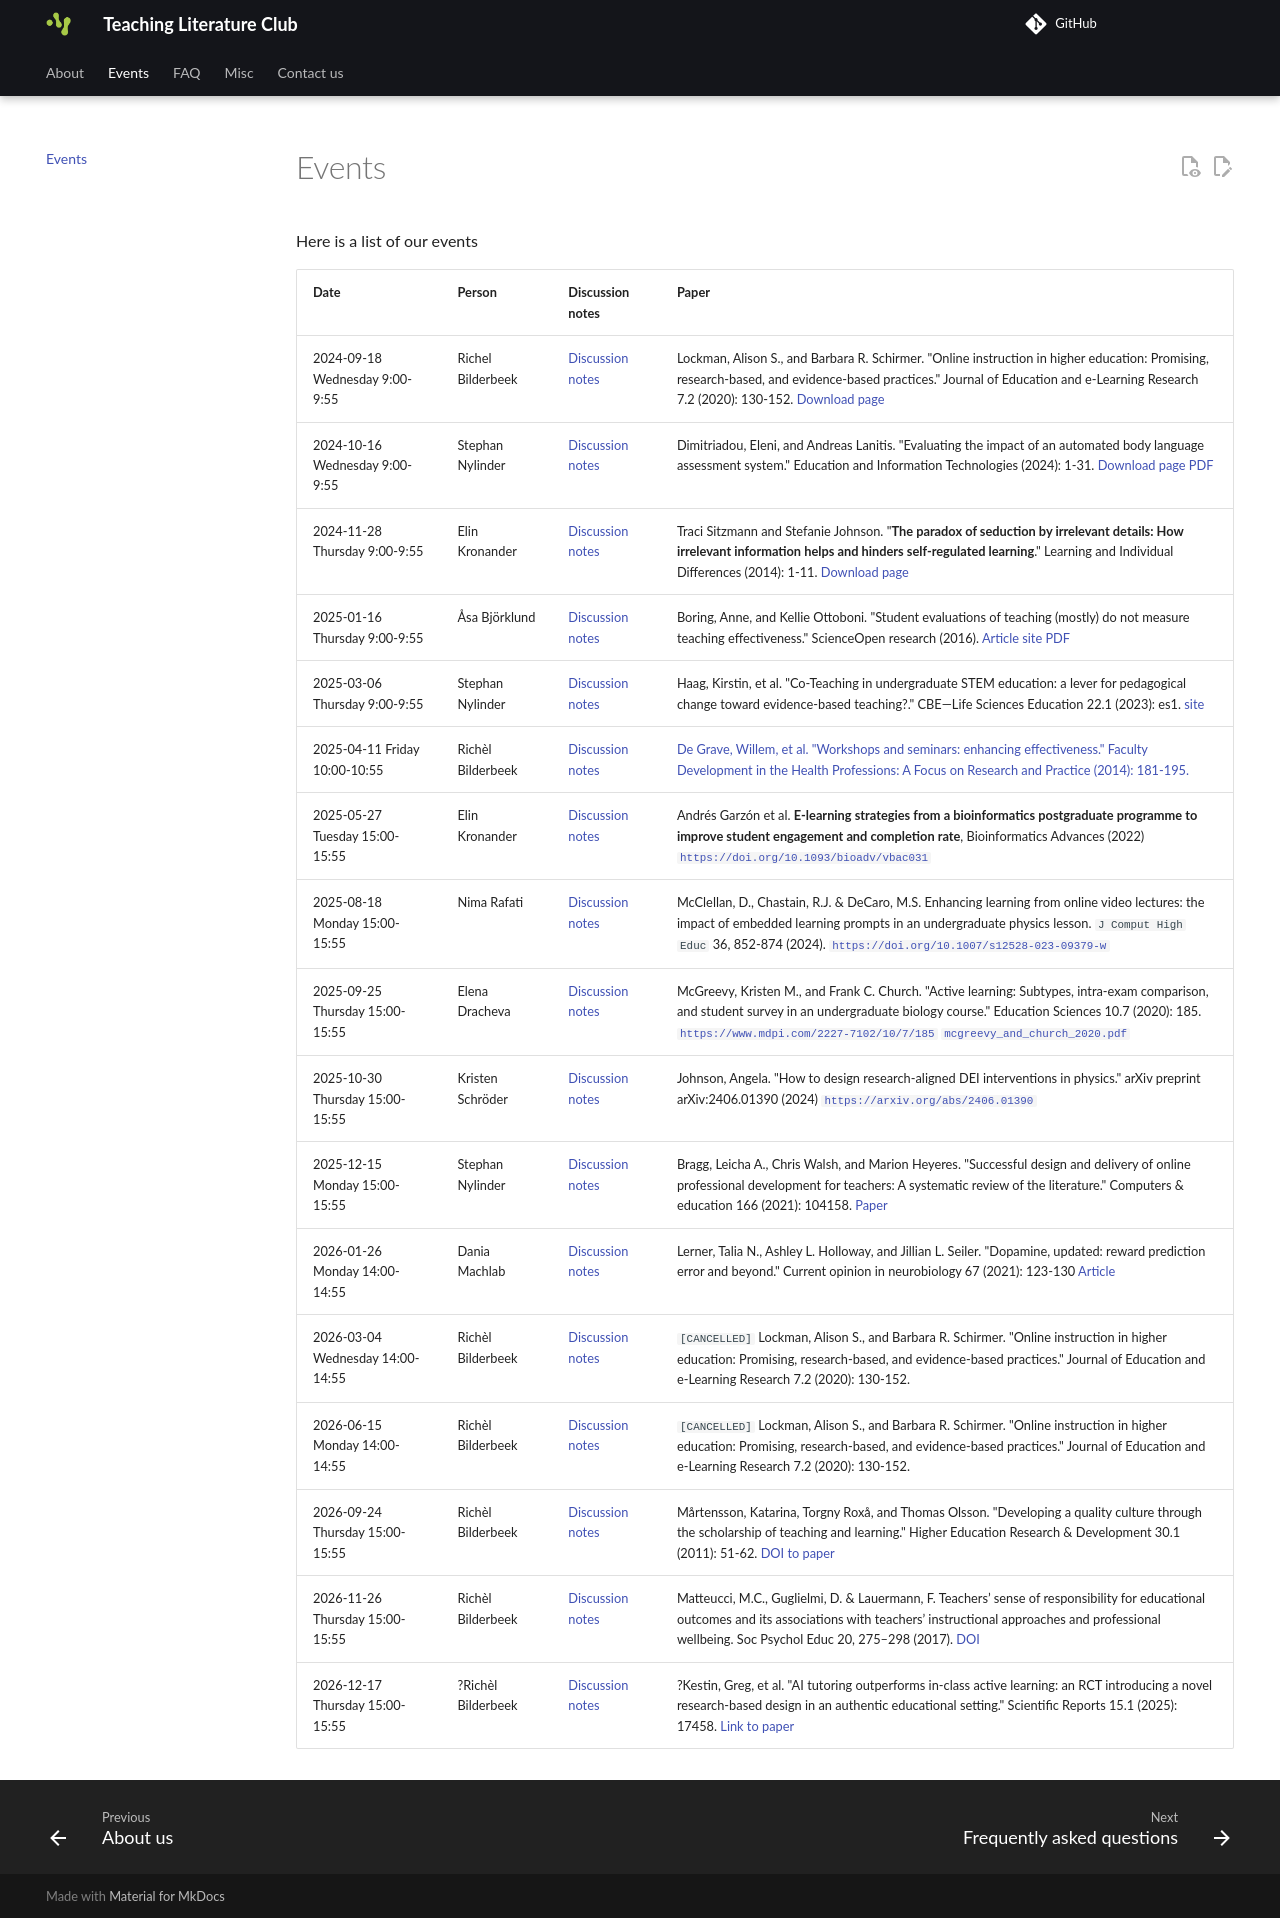

repository: SciLifeLab/teaching_literature_club · page: events/index.html · generator: mkdocs

---
tags:
  - events
  - history
---

# Events

Here is a list of our events

<!-- markdownlint-disable MD013 --><!-- Tables cannot be split up over lines, hence will break 80 characters per line -->

Date                             | Person            | Discussion notes                              | Paper
---------------------------------|-------------------|-----------------------------------------------|---------------------------------------------------------------------------------------------------------------------------------------------------------------------------------------------------------------------------------------------------------------------------------------------------------------------------------------------------------
2024-09-18 Wednesday 9:00-9:55   | Richel Bilderbeek | [Discussion notes](20240918/README.md)        | Lockman, Alison S., and Barbara R. Schirmer. "Online instruction in higher education: Promising, research-based, and evidence-based practices." Journal of Education and e-Learning Research 7.2 (2020): 130-152. [Download page](https://eric.ed.gov/?id=EJ1258655)
2024-10-16 Wednesday 9:00-9:55   | Stephan Nylinder  | [Discussion notes](20241016/README.md)        | Dimitriadou, Eleni, and Andreas Lanitis. "Evaluating the impact of an automated body language assessment system." Education and Information Technologies (2024): 1-31. [Download page](https://link.springer.com/article/10.1007/s10639-024-12931-5) [PDF](../papers/dimitriadou_and_lanitis_2024.pdf)
2024-11-28 Thursday 9:00-9:55    | Elin Kronander    | [Discussion notes](20241128/README.md)        | Traci Sitzmann and Stefanie Johnson. "**The paradox of seduction by irrelevant details: How irrelevant information helps and hinders self-regulated learning**." Learning and Individual Differences (2014): 1-11. [Download page](https://doi.org/10.1016/j.lindif.2014.05.009)
2025-01-16 Thursday 9:00-9:55    | Åsa Björklund     | [Discussion notes](20250116/README.md)        | Boring, Anne, and Kellie Ottoboni. "Student evaluations of teaching (mostly) do not measure teaching effectiveness." ScienceOpen research (2016). [Article site](https://www.scienceopen.com/document/read?vid=818d8ec0-5908-47d8-86b4-5dc38f04b23e) [PDF](../papers/boring_et_al_2016.pdf)
2025-03-06 Thursday 9:00-9:55    | Stephan Nylinder  | [Discussion notes](20250306/README.md)        | Haag, Kirstin, et al. "Co-Teaching in undergraduate STEM education: a lever for pedagogical change toward evidence-based teaching?." CBE—Life Sciences Education 22.1 (2023): es1. [site](https://pmc.ncbi.nlm.nih.gov/articles/PMC10074276/)
2025-04-11 Friday 10:00-10:55    | Richèl Bilderbeek | [Discussion notes](20250411/README.md)        | [De Grave, Willem, et al. "Workshops and seminars: enhancing effectiveness." Faculty Development in the Health Professions: A Focus on Research and Practice (2014): 181-195.](https://link.springer.com/chapter/10.1007/978-94-007-7612-8_9)
2025-05-27 Tuesday 15:00-15:55   | Elin Kronander    | [Discussion notes](20250527/README.md)        | Andrés Garzón et al. **E-learning strategies from a bioinformatics postgraduate programme to improve student engagement and completion rate**, Bioinformatics Advances (2022) [`https://doi.org/10.1093/bioadv/vbac031`](https://doi.org/10.1093/bioadv/vbac031)
2025-08-18 Monday 15:00-15:55    | Nima Rafati       | [Discussion notes](20250818/README.md)        | McClellan, D., Chastain, R.J. & DeCaro, M.S. Enhancing learning from online video lectures: the impact of embedded learning prompts in an undergraduate physics lesson. `J Comput High Educ` 36, 852-874 (2024). [`https://doi.org/10.1007/s12528-023-09379-w`](https://doi.org/10.1007/s12528-023-09379-w)
2025-09-25 Thursday 15:00-15:55  | Elena Dracheva    | [Discussion notes](20250925/README.md)        | McGreevy, Kristen M., and Frank C. Church. "Active learning: Subtypes, intra-exam comparison, and student survey in an undergraduate biology course." Education Sciences 10.7 (2020): 185. [`https://www.mdpi.com/2227-7102/10/7/185`](https://www.mdpi.com/2227-7102/10/7/185) [`mcgreevy_and_church_2020.pdf`](../papers/mcgreevy_and_church_2020.pdf)
2025-10-30 Thursday 15:00-15:55  | Kristen Schröder  | [Discussion notes](20251030/README.md)        | Johnson, Angela. "How to design research-aligned DEI interventions in physics." arXiv preprint arXiv:2406.01390 (2024) [`https://arxiv.org/abs/2406.01390`](https://arxiv.org/abs/2406.01390)
2025-12-15 Monday 15:00-15:55    | Stephan Nylinder  | [Discussion notes](20251215/README.md)        | Bragg, Leicha A., Chris Walsh, and Marion Heyeres. "Successful design and delivery of online professional development for teachers: A systematic review of the literature." Computers & education 166 (2021): 104158. [Paper](https://doi.org/10.1016/j.compedu.2021.104158)
2026-01-26 Monday 14:00-14:55    | Dania Machlab     | [Discussion notes](20260126/README.md)        | Lerner, Talia N., Ashley L. Holloway, and Jillian L. Seiler. "Dopamine, updated: reward prediction error and beyond." Current opinion in neurobiology 67 (2021): 123-130 [Article](https://doi.org/10.1016/j.conb.2020.10.012)
2026-03-04 Wednesday 14:00-14:55 | Richèl Bilderbeek | [Discussion notes](20260304/README.md)        | `[CANCELLED]` Lockman, Alison S., and Barbara R. Schirmer. "Online instruction in higher education: Promising, research-based, and evidence-based practices." Journal of Education and e-Learning Research 7.2 (2020): 130-152.
2026-06-15 Monday 14:00-14:55    | Richèl Bilderbeek | [Discussion notes](20260615/README.md)        | `[CANCELLED]` Lockman, Alison S., and Barbara R. Schirmer. "Online instruction in higher education: Promising, research-based, and evidence-based practices." Journal of Education and e-Learning Research 7.2 (2020): 130-152.
2026-09-24 Thursday 15:00-15:55  | Richèl Bilderbeek | [Discussion notes](20260924/README.md)        | Mårtensson, Katarina, Torgny Roxå, and Thomas Olsson. "Developing a quality culture through the scholarship of teaching and learning." Higher Education Research & Development 30.1 (2011): 51-62. [DOI to paper](https://doi.org/10.1080/07294360.2011.536972)
2026-11-26 Thursday 15:00-15:55  | Richèl Bilderbeek | [Discussion notes](20261126/README.md)        | Matteucci, M.C., Guglielmi, D. & Lauermann, F. Teachers’ sense of responsibility for educational outcomes and its associations with teachers’ instructional approaches and professional wellbeing. Soc Psychol Educ 20, 275–298 (2017). [DOI](https://doi.org/10.1007/s11218-017-9369-y)
2026-12-17 Thursday 15:00-15:55  | ?Richèl Bilderbeek| [Discussion notes](20261217/README.md)        | ?Kestin, Greg, et al. "AI tutoring outperforms in-class active learning: an RCT introducing a novel research-based design in an authentic educational setting." Scientific Reports 15.1 (2025): 17458. [Link to paper](https://www.nature.com/articles/s41598-025-97652-6)

<!-- markdownlint-enable MD013 -->
